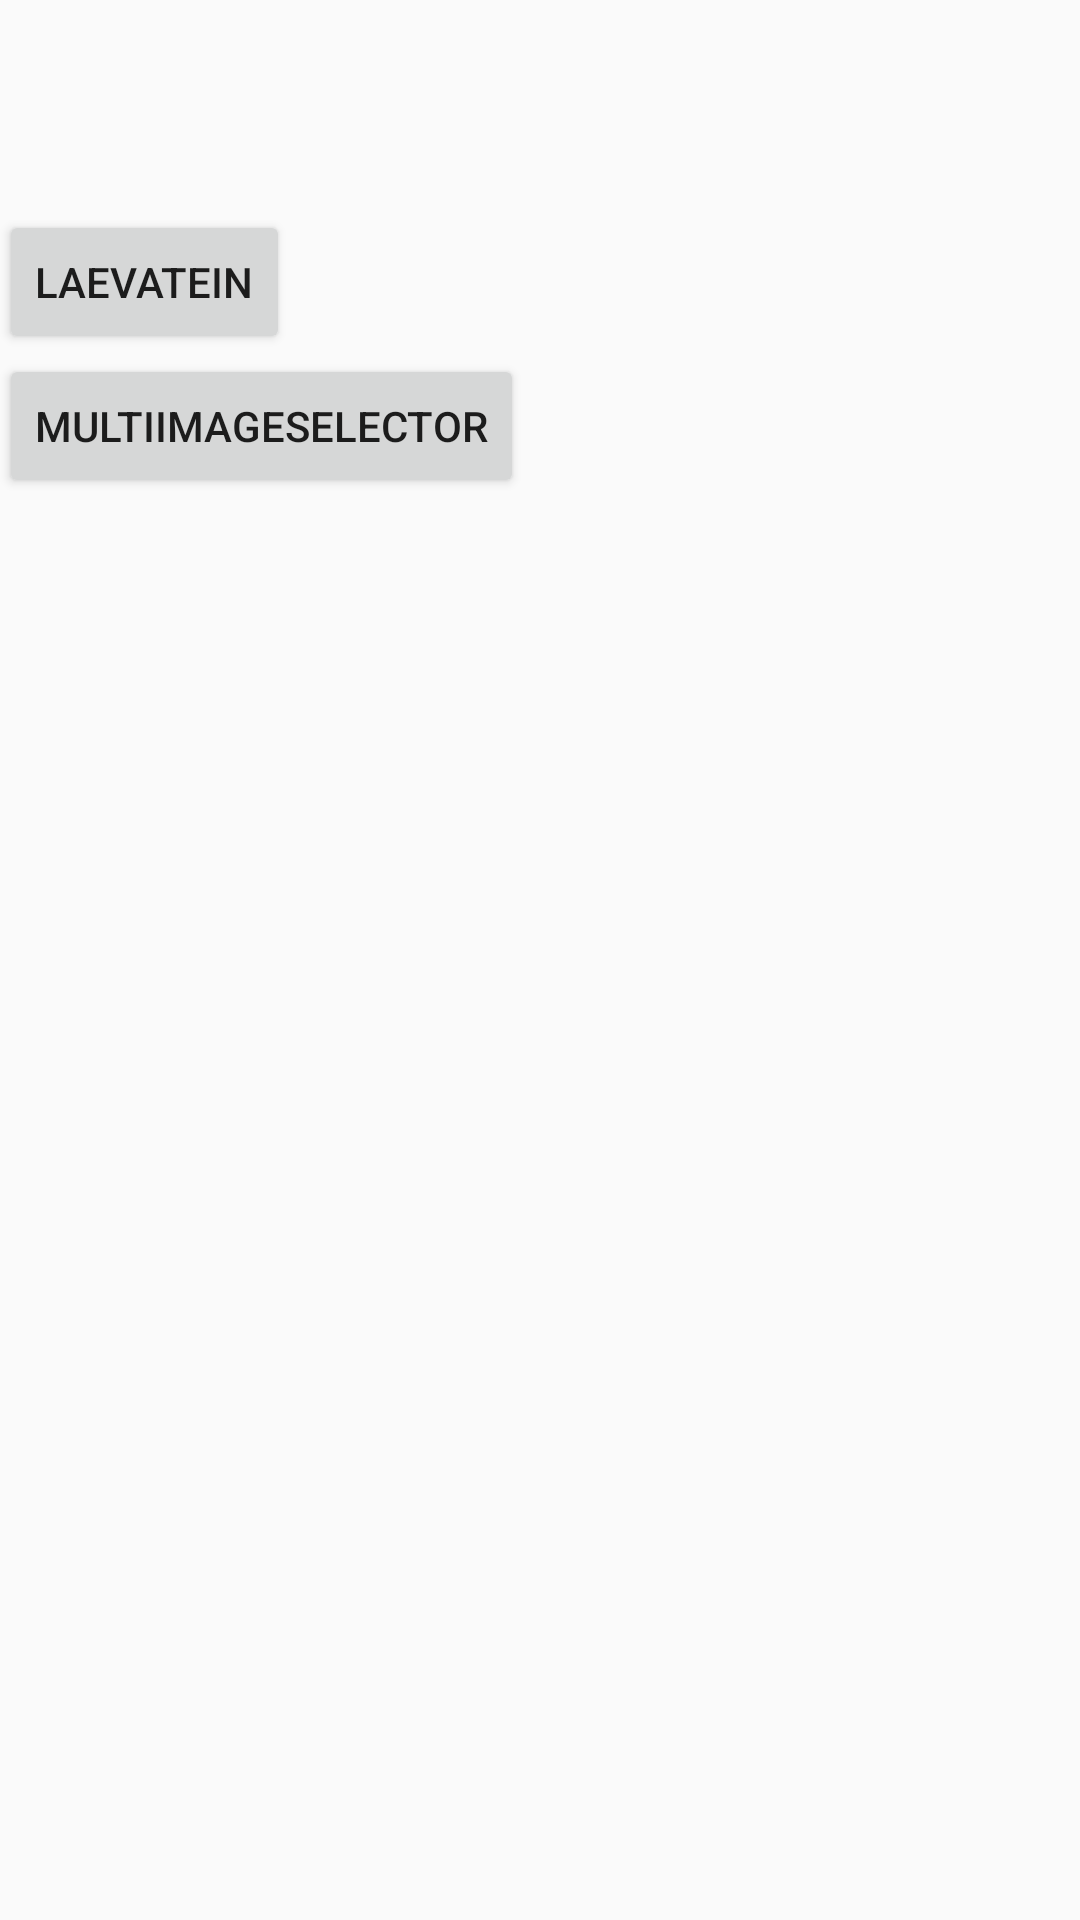

Android layout source for this screen:
<!-- AndroidManifest.xml: application theme AppTheme -->
<!-- res/layout/activity_main.xml -->
<?xml version="1.0" encoding="utf-8"?>
<LinearLayout
    android:id="@+id/activity_main"
    xmlns:android="http://schemas.android.com/apk/res/android"
    xmlns:tools="http://schemas.android.com/tools"
    android:layout_width="match_parent"
    android:layout_height="match_parent"
    android:orientation="vertical"
    android:paddingBottom="@dimen/activity_vertical_margin"
    android:paddingLeft="@dimen/activity_horizontal_margin"
    android:paddingRight="@dimen/activity_horizontal_margin"
    android:paddingTop="@dimen/activity_vertical_margin"
    tools:context="hm.orz.chaos114.android.photolibrariessample.MainActivity">

    <LinearLayout
        android:layout_width="match_parent"
        android:layout_height="wrap_content">

        <ImageView
            android:id="@+id/image1"
            android:layout_width="70dp"
            android:layout_height="70dp"
            android:layout_marginRight="8dp"/>

        <ImageView
            android:id="@+id/image2"
            android:layout_width="70dp"
            android:layout_height="70dp"
            android:layout_marginRight="8dp"/>

        <ImageView
            android:id="@+id/image3"
            android:layout_width="70dp"
            android:layout_height="70dp"
            android:layout_marginRight="8dp"/>

        <ImageView
            android:id="@+id/image4"
            android:layout_width="70dp"
            android:layout_height="70dp"
            android:layout_marginRight="8dp"/>
    </LinearLayout>

    <Button
        android:id="@+id/laevatein"
        android:layout_width="wrap_content"
        android:layout_height="wrap_content"
        android:text="Laevatein"/>

    <Button
        android:id="@+id/multi_image_selector"
        android:layout_width="wrap_content"
        android:layout_height="wrap_content"
        android:text="MultiImageSelector"/>
</LinearLayout>
<!-- resources referenced by this layout -->
<resources>
  <style name="AppTheme" parent="Theme.AppCompat.Light.NoActionBar">
          
          <item name="colorPrimary">@color/colorPrimary</item>
          <item name="colorPrimaryDark">@color/colorPrimaryDark</item>
          <item name="colorAccent">@color/colorAccent</item>
  
          
          <item name="cropImageStyle">@style/Widget.CropImageView</item>
      </style>
  <style name="Widget.CropImageView" parent="android:Widget">
          <item name="showThirds">true</item>
          <item name="showCircle">false</item>
          <item name="showHandles">always</item>
          <item name="highlightColor">@android:color/holo_blue_light</item>
      </style>
  <!-- not gathered from this repository: default colours our renderer supplied (Android Studio template values) -->
  <color name="colorPrimary">#FF6200EE</color>
  <color name="colorPrimaryDark">#FF3700B3</color>
  <color name="colorAccent">#FF03DAC5</color>
</resources>
